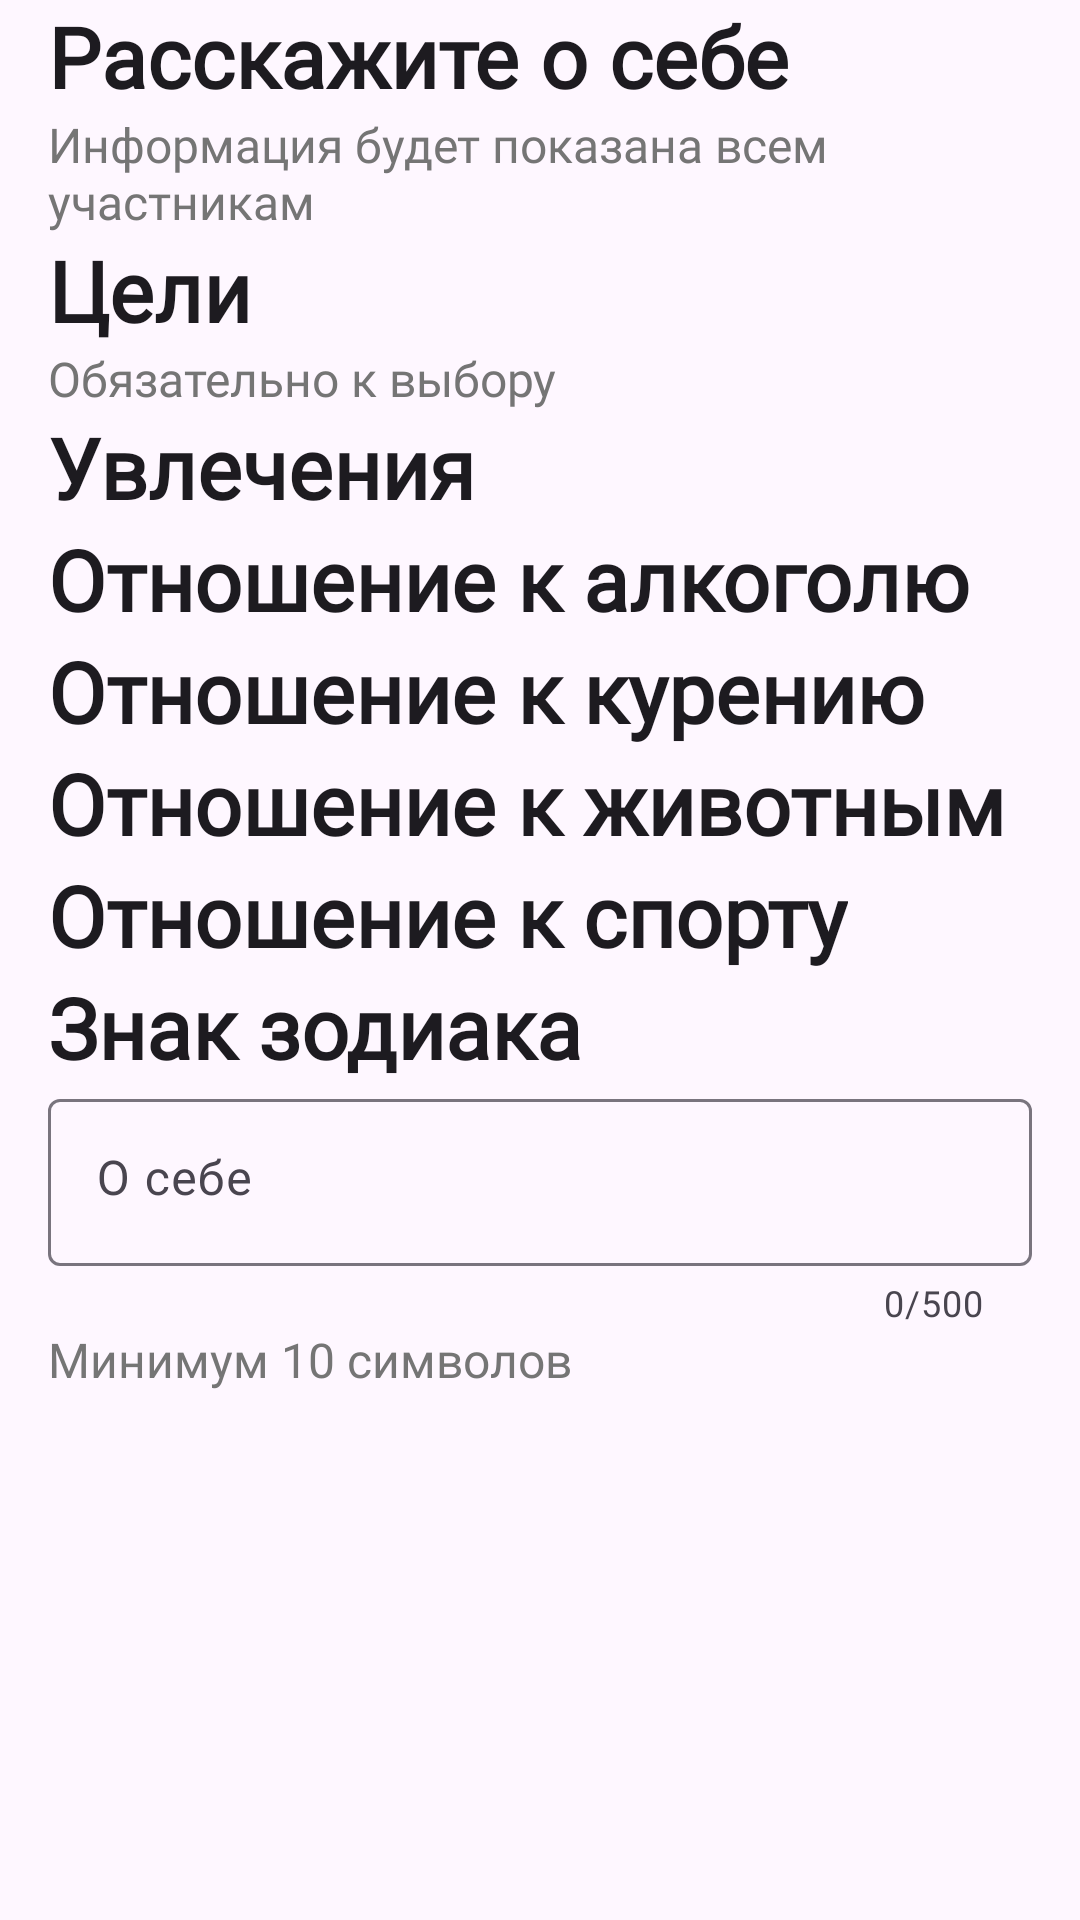

Layout XML and referenced resources for this Android screen:
<!-- AndroidManifest.xml: application theme Theme.Talki -->
<!-- res/layout/fragment_category.xml -->
<?xml version="1.0" encoding="utf-8"?>
<androidx.constraintlayout.widget.ConstraintLayout xmlns:android="http://schemas.android.com/apk/res/android"
    xmlns:app="http://schemas.android.com/apk/res-auto"
    xmlns:tools="http://schemas.android.com/tools"
    android:layout_width="match_parent"
    android:layout_height="match_parent"
    tools:context=".ui.identification.fragment.CategoryFragment">

    <ScrollView
        android:layout_width="0dp"
        android:layout_height="0dp"
        android:scrollbars="none"
        app:layout_constraintBottom_toBottomOf="parent"
        app:layout_constraintEnd_toEndOf="parent"
        app:layout_constraintHorizontal_bias="0.0"
        app:layout_constraintStart_toStartOf="parent"
        app:layout_constraintTop_toTopOf="parent"
        app:layout_constraintVertical_bias="1.0">


        <LinearLayout
            android:layout_width="match_parent"
            android:layout_height="wrap_content"
            android:layout_marginStart="16dp"
            android:layout_marginEnd="16dp"
            android:orientation="vertical"
            android:paddingBottom="60dp">

            <TextView
                android:id="@+id/about_title"
                android:layout_width="wrap_content"
                android:layout_height="wrap_content"
                android:fontFamily="@font/montserrat"
                android:text="@string/about_title"
                android:textColor="?android:textColorPrimary"
                android:textSize="28sp"
                android:textStyle="bold"
                app:layout_constraintEnd_toEndOf="parent"
                app:layout_constraintHorizontal_bias="0.5"
                app:layout_constraintStart_toStartOf="parent"
                app:layout_constraintTop_toTopOf="parent" />

            <TextView
                android:id="@+id/about_description"
                android:layout_width="wrap_content"
                android:layout_height="wrap_content"
                android:fontFamily="@font/montserrat"
                android:text="@string/about_description"
                android:textColor="@color/gray"
                android:textSize="16sp"
                app:layout_constraintEnd_toEndOf="parent"
                app:layout_constraintStart_toStartOf="parent"
                app:layout_constraintTop_toBottomOf="@+id/about_title" />

            <TextView
                android:layout_width="wrap_content"
                android:layout_height="wrap_content"
                android:fontFamily="@font/montserrat"
                android:text="Цели"
                android:textColor="?android:textColorPrimary"
                android:textSize="28sp"
                android:textStyle="bold" />

            <TextView
                android:layout_width="wrap_content"
                android:layout_height="wrap_content"
                android:fontFamily="@font/montserrat"
                android:text="Обязательно к выбору"
                android:textColor="@color/gray"
                android:textSize="16sp" />

            <com.google.android.material.chip.ChipGroup
                android:id="@+id/goal_group"
                android:layout_width="match_parent"
                android:layout_height="wrap_content"
                android:clickable="false"
                app:selectionRequired="true"
                app:singleSelection="true" />

            <TextView
                android:layout_width="wrap_content"
                android:layout_height="wrap_content"
                android:fontFamily="@font/montserrat"
                android:text="Увлечения"
                android:textColor="?android:textColorPrimary"
                android:textSize="28sp"
                android:textStyle="bold" />

            <com.google.android.material.chip.ChipGroup
                android:id="@+id/hobby_group"
                android:layout_width="match_parent"
                android:layout_height="wrap_content"
                android:clickable="false"
                app:singleSelection="false" />

            <TextView
                android:layout_width="wrap_content"
                android:layout_height="wrap_content"
                android:fontFamily="@font/montserrat"
                android:text="Отношение к алкоголю"
                android:textColor="?android:textColorPrimary"
                android:textSize="28sp"
                android:textStyle="bold" />

            <com.google.android.material.chip.ChipGroup
                android:id="@+id/alcohol_group"
                android:layout_width="match_parent"
                android:layout_height="wrap_content"
                android:clickable="false"
                app:singleSelection="true" />

            <TextView
                android:layout_width="wrap_content"
                android:layout_height="wrap_content"
                android:fontFamily="@font/montserrat"
                android:text="Отношение к курению"
                android:textColor="?android:textColorPrimary"
                android:textSize="28sp"
                android:textStyle="bold" />

            <com.google.android.material.chip.ChipGroup
                android:id="@+id/smoke_group"
                android:layout_width="match_parent"
                android:layout_height="wrap_content"
                android:clickable="false"
                app:singleSelection="true" />

            <TextView
                android:layout_width="wrap_content"
                android:layout_height="wrap_content"
                android:fontFamily="@font/montserrat"
                android:text="Отношение к животным"
                android:textColor="?android:textColorPrimary"
                android:textSize="28sp"
                android:textStyle="bold" />

            <com.google.android.material.chip.ChipGroup
                android:id="@+id/pet_group"
                android:layout_width="match_parent"
                android:layout_height="wrap_content"
                android:clickable="false"
                app:singleSelection="true" />

            <TextView
                android:layout_width="wrap_content"
                android:layout_height="wrap_content"
                android:fontFamily="@font/montserrat"
                android:text="Отношение к спорту"
                android:textColor="?android:textColorPrimary"
                android:textSize="28sp"
                android:textStyle="bold" />

            <com.google.android.material.chip.ChipGroup
                android:id="@+id/sport_group"
                android:layout_width="match_parent"
                android:layout_height="wrap_content"
                android:clickable="false"
                app:singleSelection="true" />

            <TextView
                android:layout_width="wrap_content"
                android:layout_height="wrap_content"
                android:fontFamily="@font/montserrat"
                android:text="Знак зодиака"
                android:textColor="?android:textColorPrimary"
                android:textSize="28sp"
                android:textStyle="bold" />

            <com.google.android.material.chip.ChipGroup
                android:id="@+id/zodiac_group"
                android:layout_width="match_parent"
                android:layout_height="wrap_content"
                android:clickable="false"
                app:singleSelection="true" />

            <com.google.android.material.textfield.TextInputLayout
                android:id="@+id/about_text_input_layout"
                android:layout_width="match_parent"
                android:layout_height="wrap_content"
                app:counterEnabled="true"
                app:counterMaxLength="500"
                app:layout_constraintBottom_toBottomOf="parent"
                app:layout_constraintEnd_toEndOf="parent"
                app:layout_constraintStart_toStartOf="parent"
                app:layout_constraintTop_toBottomOf="@+id/about_description">

                <com.google.android.material.textfield.TextInputEditText
                    android:id="@+id/about_edit_text"
                    android:layout_width="match_parent"
                    android:layout_height="wrap_content"
                    android:gravity="top"
                    android:hint="@string/about_hint"
                    android:inputType="textCapSentences"
                    android:maxLength="500">


                </com.google.android.material.textfield.TextInputEditText>

                <TextView
                    android:layout_width="wrap_content"
                    android:layout_height="wrap_content"
                    android:fontFamily="@font/montserrat"
                    android:text="Минимум 10 символов"
                    android:textColor="@color/gray"
                    android:textSize="16sp"
                    app:layout_constraintEnd_toEndOf="parent"
                    app:layout_constraintStart_toStartOf="parent"
                    app:layout_constraintTop_toBottomOf="@+id/about_edit_text" />

            </com.google.android.material.textfield.TextInputLayout>

        </LinearLayout>
    </ScrollView>
</androidx.constraintlayout.widget.ConstraintLayout>
<!-- resources referenced by this layout -->
<resources>
  <color name="gray">#757575</color>
  <string name="about_description">Информация будет показана всем участникам</string>
  <string name="about_hint">О себе</string>
  <string name="about_title">Расскажите о себе</string>
  <style name="Theme.Talki" parent="Theme.MaterialComponents.DayNight.DarkActionBar">
          
          <item name="colorPrimary">@color/purple_500</item>
          <item name="colorPrimaryVariant">@color/purple_700</item>
          <item name="colorOnPrimary">@color/white</item>
          
          <item name="colorSecondary">@color/teal_200</item>
          <item name="colorSecondaryVariant">@color/teal_700</item>
          <item name="colorOnSecondary">@color/black</item>
          
          <item name="android:statusBarColor">?attr/colorPrimaryVariant</item>
          
      </style>
  <color name="purple_500">#FF6200EE</color>
  <color name="purple_700">#FF3700B3</color>
  <color name="white">#FFFFFFFF</color>
  <color name="teal_200">#FF03DAC5</color>
  <color name="teal_700">#FF018786</color>
  <color name="black">#FF000000</color>
</resources>
